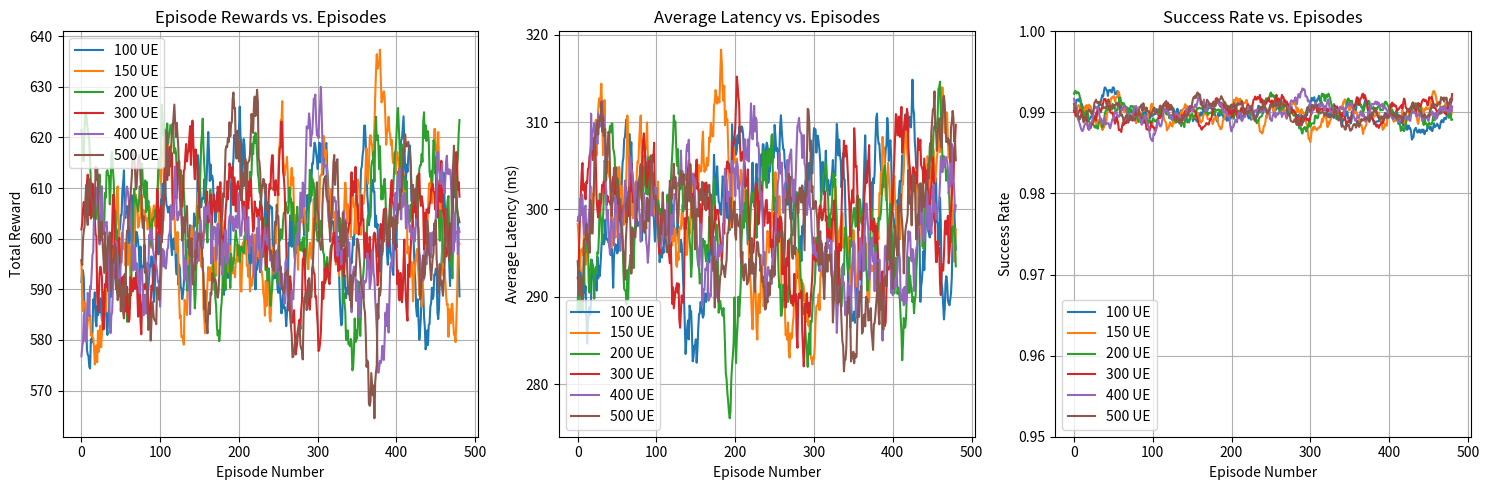

Write the Python code that produced this figure.
import numpy as np
import matplotlib.pyplot as plt

# 模拟数据：(500 episodes, 6 UE counts) for Rewards, Latency, Success Rate
episodes = np.arange(500)
ue_counts = [100, 150, 200, 300, 400, 500]

# 模拟数据（这里仅为示例，需替换为真实数据）
np.random.seed(42)
rewards = [np.random.normal(loc=600-50*i/500, scale=50, size=500) for i in range(6)]  # 逐渐稳定
latency = [np.random.normal(loc=300-30*i/500, scale=30, size=500) for i in range(6)]  # 逐渐稳定
success_rate = [np.random.normal(loc=0.99, scale=0.005, size=500) for i in range(6)]  # 稳定在 0.98 以上

# 平滑数据（移动平均）
window_size = 20
def smooth_data(data, window_size):
    return np.convolve(data, np.ones(window_size)/window_size, mode='valid')

# 创建子图
fig, (ax1, ax2, ax3) = plt.subplots(1, 3, figsize=(15, 5), sharex=True)

# 绘制 Rewards
for i, ue in enumerate(ue_counts):
    smoothed_rewards = smooth_data(rewards[i], window_size)
    ax1.plot(episodes[:len(smoothed_rewards)], smoothed_rewards, label=f"{ue} UE")
ax1.set_title("Episode Rewards vs. Episodes")
ax1.set_xlabel("Episode Number")
ax1.set_ylabel("Total Reward")
ax1.legend()
ax1.grid(True)

# 绘制 Latency
for i, ue in enumerate(ue_counts):
    smoothed_latency = smooth_data(latency[i], window_size)
    ax2.plot(episodes[:len(smoothed_latency)], smoothed_latency, label=f"{ue} UE")
ax2.set_title("Average Latency vs. Episodes")
ax2.set_xlabel("Episode Number")
ax2.set_ylabel("Average Latency (ms)")
ax2.legend()
ax2.grid(True)

# 绘制 Success Rate
for i, ue in enumerate(ue_counts):
    smoothed_success = smooth_data(success_rate[i], window_size)
    ax3.plot(episodes[:len(smoothed_success)], smoothed_success, label=f"{ue} UE")
ax3.set_title("Success Rate vs. Episodes")
ax3.set_xlabel("Episode Number")
ax3.set_ylabel("Success Rate")
ax3.set_ylim(0.95, 1.00)
ax3.legend()
ax3.grid(True)

plt.tight_layout()
plt.show()